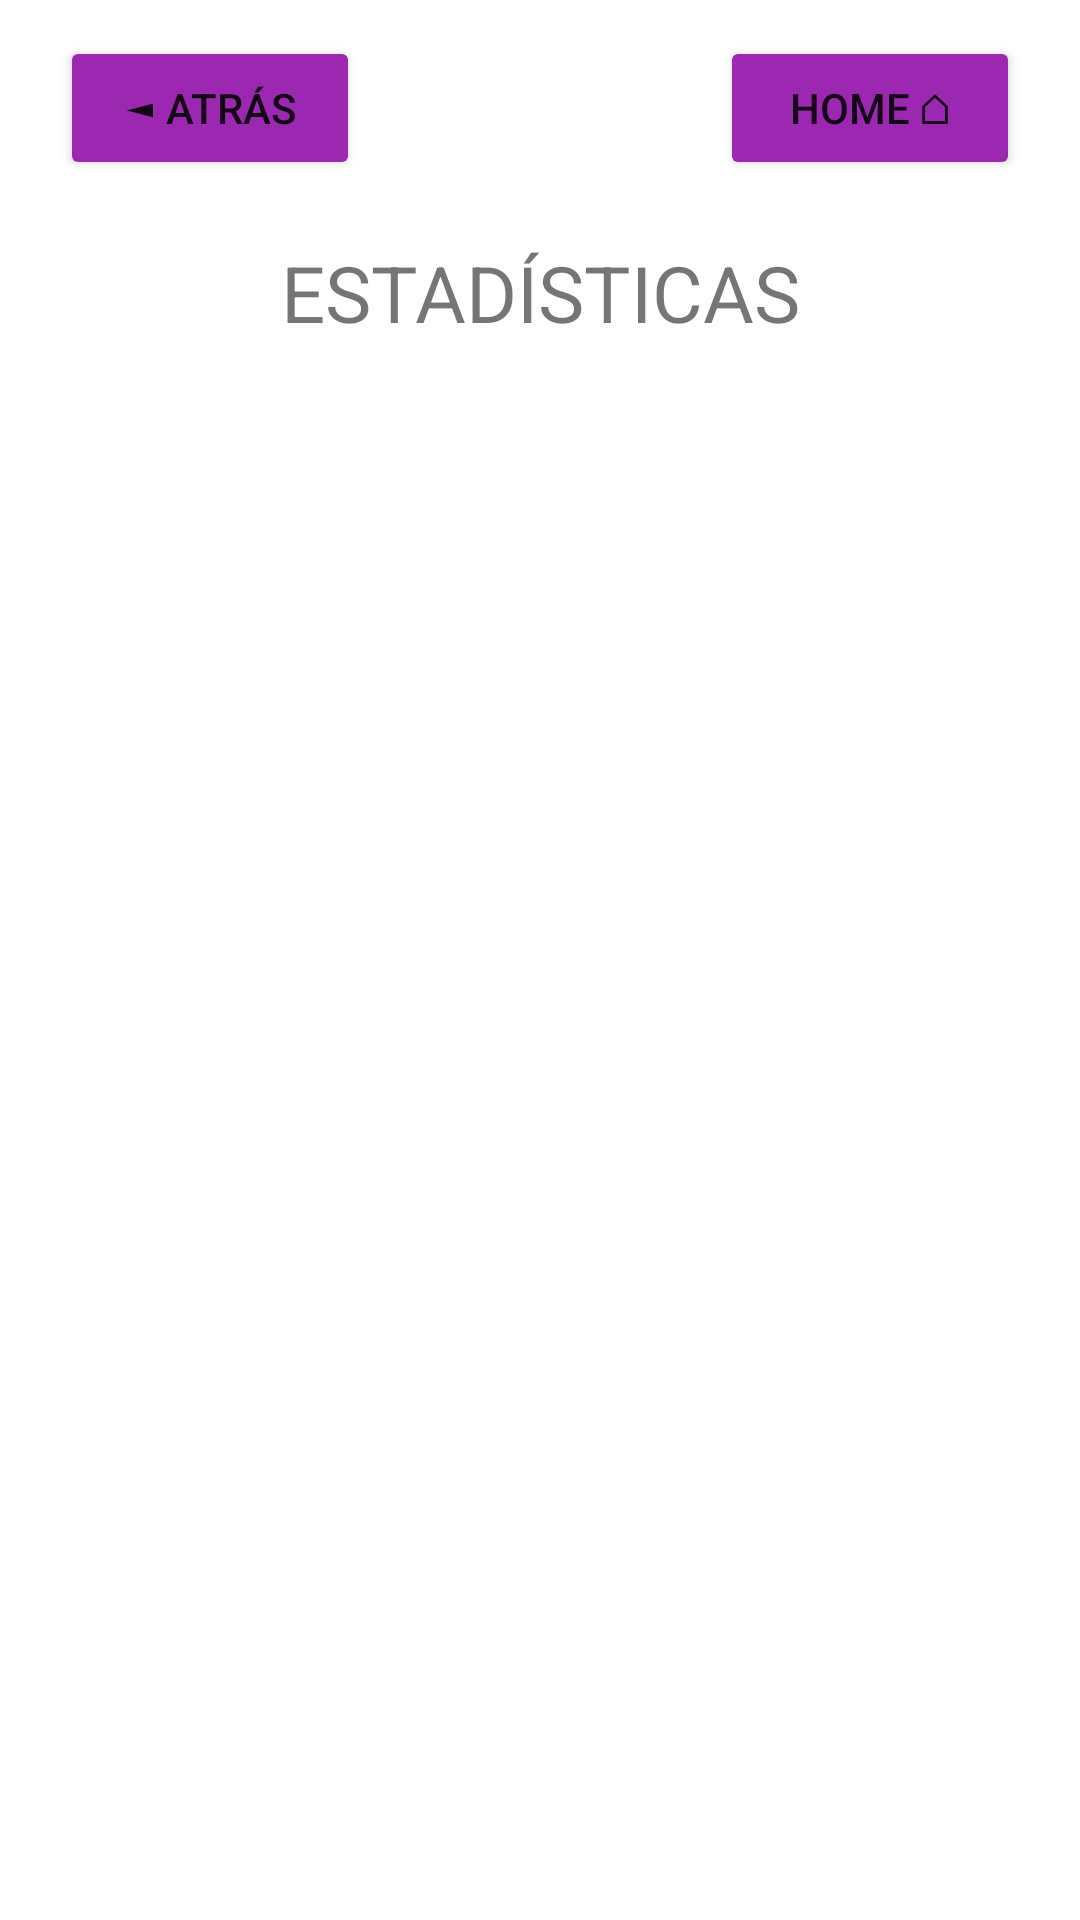

Layout XML and referenced resources for this Android screen:
<!-- AndroidManifest.xml: application theme Theme.ParqueDeDiversiones -->
<!-- res/layout/activity_estilista_estadisticas.xml -->
<?xml version="1.0" encoding="utf-8"?>
<androidx.constraintlayout.widget.ConstraintLayout xmlns:android="http://schemas.android.com/apk/res/android"
    xmlns:app="http://schemas.android.com/apk/res-auto"
    xmlns:tools="http://schemas.android.com/tools"
    android:id="@+id/estadisticas"
    android:layout_width="match_parent"
    android:layout_height="match_parent"
    tools:context=".EstilistaEstadisticas">

    <LinearLayout
        android:id="@+id/linearLayout5"
        android:layout_width="match_parent"
        android:layout_height="wrap_content"
        android:orientation="vertical"
        app:layout_constraintEnd_toEndOf="parent"
        app:layout_constraintStart_toStartOf="parent"
        app:layout_constraintTop_toTopOf="parent">

        <LinearLayout
            android:layout_width="match_parent"
            android:layout_height="wrap_content"
            android:layout_marginTop="12dp"
            android:layout_marginBottom="20dp"
            android:orientation="horizontal">

            <Button
                android:id="@+id/back"
                android:layout_width="wrap_content"
                android:layout_height="wrap_content"
                android:layout_marginLeft="20dp"
                android:layout_marginRight="60dp"
                android:layout_weight="1"
                android:backgroundTint="#9C27B0"
                android:text="◄ ATRÁS" />

            <Button
                android:id="@+id/home"
                android:layout_width="wrap_content"
                android:layout_height="wrap_content"
                android:layout_marginLeft="60dp"
                android:layout_marginRight="20dp"
                android:layout_weight="1"
                android:backgroundTint="#9C27B0"
                android:text="HOME ⌂" />

        </LinearLayout>

        <TextView
            android:id="@+id/textView13"
            android:layout_width="match_parent"
            android:layout_height="wrap_content"
            android:layout_marginLeft="20dp"
            android:layout_marginRight="20dp"
            android:layout_marginBottom="20dp"
            android:text="ESTADÍSTICAS"
            android:textAlignment="center"
            android:textSize="26dp" />

    </LinearLayout>

    <androidx.recyclerview.widget.RecyclerView
        android:id="@+id/listaEstadisticas"
        android:layout_width="409dp"
        android:layout_height="594dp"
        android:layout_marginStart="1dp"
        android:layout_marginTop="1dp"
        android:layout_marginEnd="1dp"
        android:layout_marginBottom="1dp"
        app:layout_constraintBottom_toBottomOf="parent"
        app:layout_constraintEnd_toEndOf="parent"
        app:layout_constraintStart_toStartOf="parent"
        app:layout_constraintTop_toBottomOf="@+id/linearLayout5" />
</androidx.constraintlayout.widget.ConstraintLayout>
<!-- resources referenced by this layout -->
<resources>
  <style name="Theme.ParqueDeDiversiones" parent="Theme.MaterialComponents.DayNight.DarkActionBar">
          
          <item name="colorPrimary">@color/purple_500</item>
          <item name="colorPrimaryVariant">@color/purple_700</item>
          <item name="colorOnPrimary">@color/white</item>
          
          <item name="colorSecondary">@color/teal_200</item>
          <item name="colorSecondaryVariant">@color/teal_700</item>
          <item name="colorOnSecondary">@color/black</item>
          
          <item name="android:statusBarColor">?attr/colorPrimaryVariant</item>
          
      </style>
  <!-- not gathered from this repository: default colours our renderer supplied (Android Studio template values) -->
  <color name="purple_500">#FF6200EE</color>
  <color name="purple_700">#FF3700B3</color>
  <color name="teal_200">#FF03DAC5</color>
  <color name="teal_700">#FF018786</color>
  <color name="black">#FF000000</color>
  <color name="white">#FFFFFFFF</color>
</resources>
